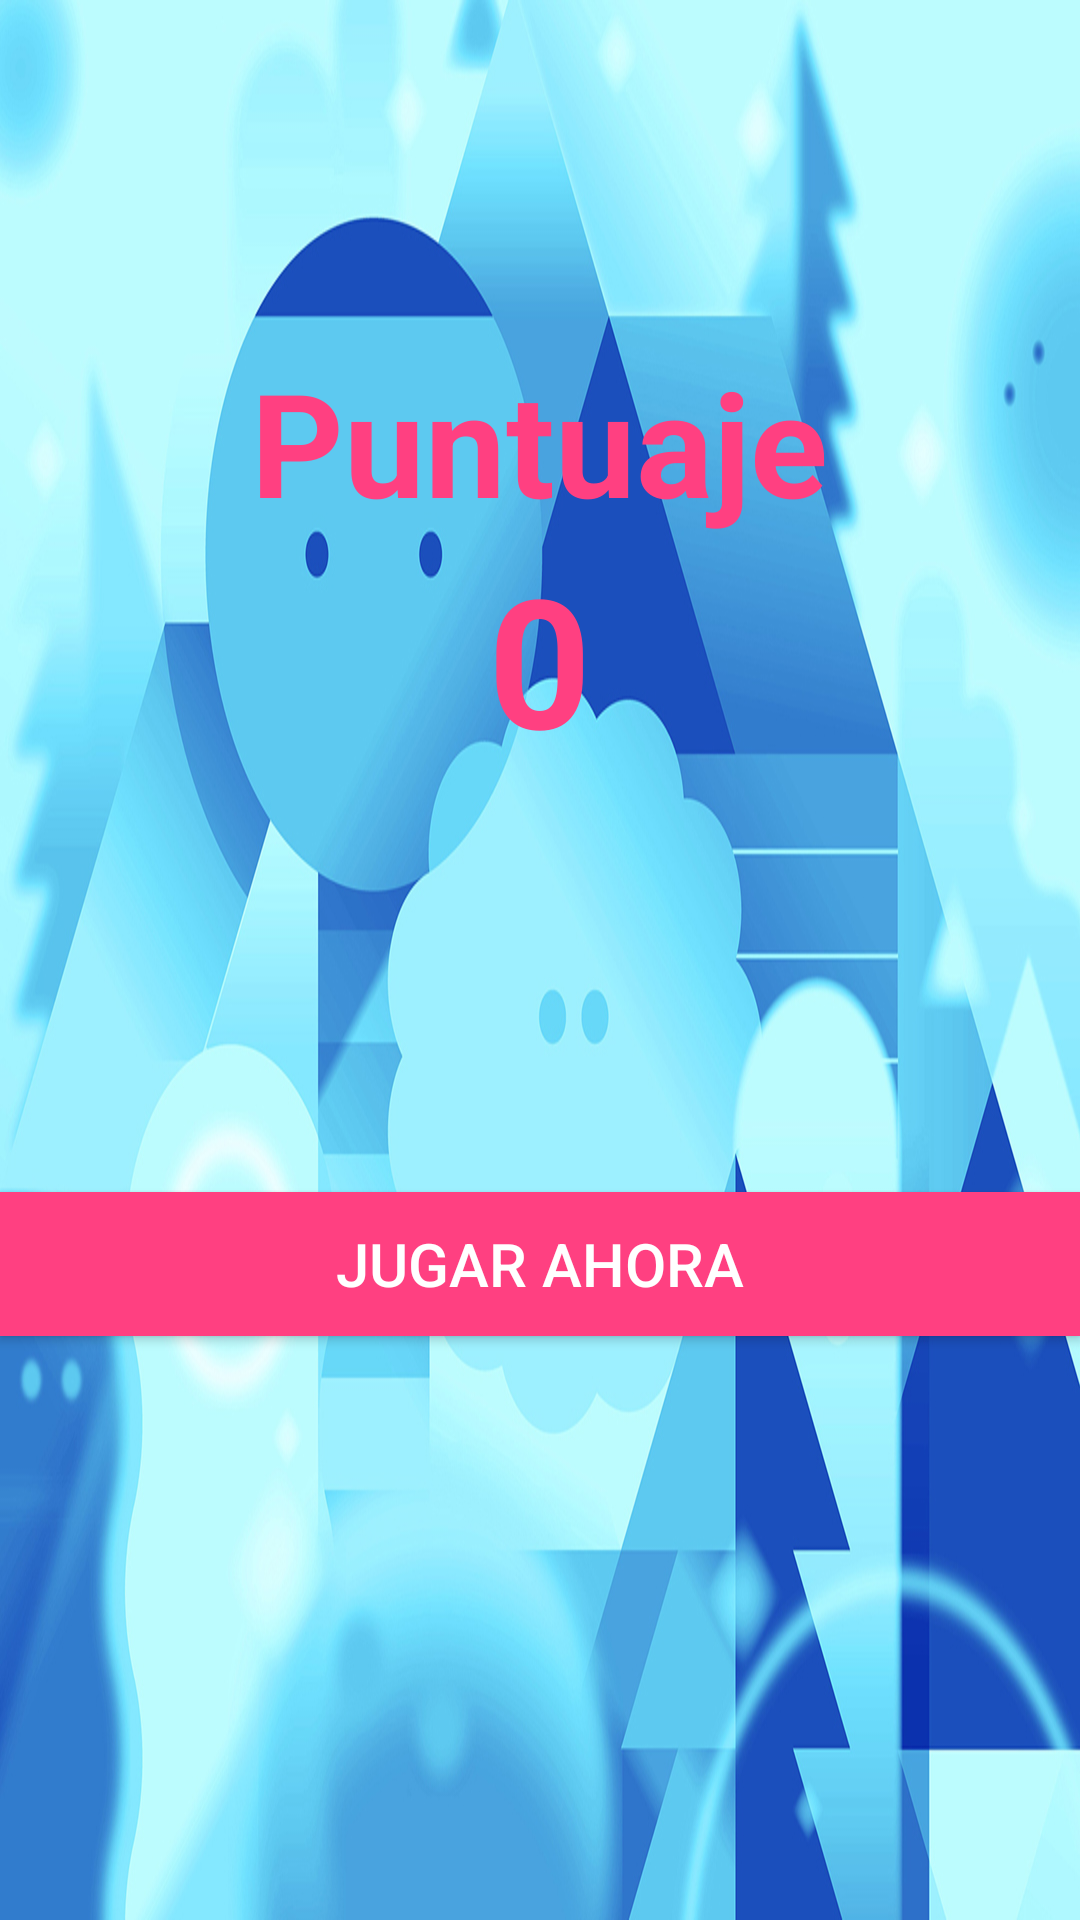

Layout XML and referenced resources for this Android screen:
<!-- AndroidManifest.xml: application theme MiTema -->
<!-- res/layout/fragment_seccion1.xml -->
<?xml version="1.0" encoding="utf-8"?>
<RelativeLayout
    xmlns:android="http://schemas.android.com/apk/res/android"
    android:layout_width="match_parent"
    android:layout_height="match_parent"
    android:background="@drawable/paperd"
    android:textColor="@color/primary"
    >


    <TextView
        android:layout_width="wrap_content"
        android:layout_height="wrap_content"
        android:textAppearance="?android:attr/textAppearanceLarge"
        android:text="Puntuaje"
        android:id="@+id/s1_textview"
        android:textColor="@color/colorAccent"
        android:textStyle="bold"
        android:textSize="48dp"
        android:layout_alignParentTop="true"
        android:layout_centerHorizontal="true"
        android:layout_marginTop="115dp" />

    <Button
        android:layout_width="wrap_content"
        android:layout_height="wrap_content"
        android:text="Jugar ahora"
        android:id="@+id/btnJugar"
        android:background="@color/colorAccent"
        android:textColor="@android:color/white"
        android:textSize="20dp"
        android:layout_weight="0.12"
        android:layout_marginTop="138dp"
        android:layout_below="@+id/lblpuntu"
        android:layout_alignParentLeft="true"
        android:layout_alignParentStart="true"
        android:layout_alignParentRight="true"
        android:layout_alignParentEnd="true" />

    <TextView
        android:layout_width="wrap_content"
        android:layout_height="wrap_content"
        android:textAppearance="?android:attr/textAppearanceLarge"
        android:textColor="@color/colorAccent"
        android:text="0"
        android:id="@+id/lblpuntu"
        android:textStyle="bold"
        android:textSize="60dp"
        android:layout_below="@+id/s1_textview"
        android:layout_centerHorizontal="true" />



</RelativeLayout>
<!-- resources referenced by this layout -->
<resources>
  <color name="colorAccent">#FF4081</color>
  <color name="primary">#2196F3</color>
  <!-- drawable paperd: jpg bitmap (drawable, 343304 bytes) -->
  <style name="MiTema" parent="Theme.AppCompat.Light.NoActionBar">
  
          
          <item name="colorPrimary">@color/primary</item>
          <item name="colorPrimaryDark">@color/primary_dark</item>
          <item name="colorAccent">@color/accent</item>
  
      </style>
  <color name="primary_dark">#1976D2</color>
  <color name="accent">#cddc39</color>
</resources>
